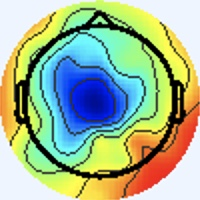

The data file committed next to this chart (first rows):
[238 245 255], [238 245 255], [238 245 255], [238 245 255], [238 245 255], [238 245 255], [238 245 255], [238 245 255], [238 245 255], [238 245 255], [238 245 255], [238 245 255], [238 245 255], [238 245 255], [238 245 255], [238 245 255], [238 245 255], [238 245 255], [238 245 255], [238 245 255], [238 245 255], [238 245 255], [238 245 255], [238 245 255]
[238 245 255], [238 245 255], [238 245 255], [238 245 255], [238 245 255], [238 245 255], [238 245 255], [238 245 255], [238 245 255], [238 245 255], [238 245 255], [238 245 255], [238 245 255], [238 245 255], [238 245 255], [238 245 255], [238 245 255], [238 245 255], [238 245 255], [238 245 255], [238 245 255], [238 245 255], [238 245 255], [238 245 255]
[238 245 255], [238 245 255], [238 245 255], [238 245 255], [238 245 255], [238 245 255], [238 245 255], [238 245 255], [238 245 255], [238 245 255], [238 245 255], [238 245 255], [238 245 255], [238 245 255], [238 245 255], [238 245 255], [238 245 255], [238 245 255], [238 245 255], [238 245 255], [238 245 255], [238 245 255], [238 245 255], [238 245 255]
[238 245 255], [238 245 255], [238 245 255], [238 245 255], [238 245 255], [238 245 255], [238 245 255], [238 245 255], [238 245 255], [238 245 255], [238 245 255], [238 245 255], [238 245 255], [238 245 255], [238 245 255], [238 245 255], [238 245 255], [238 245 255], [238 245 255], [238 245 255], [238 245 255], [238 245 255], [238 245 255], [238 245 255]
[238 245 255], [238 245 255], [238 245 255], [238 245 255], [238 245 255], [238 245 255], [238 245 255], [238 245 255], [238 245 255], [238 245 255], [238 245 255], [238 245 255], [238 245 255], [238 245 255], [238 245 255], [238 245 255], [238 245 255], [238 245 255], [238 245 255], [238 245 255], [238 245 255], [238 245 255], [238 245 255], [238 245 255]
[238 245 255], [238 245 255], [238 245 255], [238 245 255], [238 245 255], [238 245 255], [238 245 255], [238 245 255], [238 245 255], [238 245 255], [238 245 255], [238 245 255], [238 245 255], [238 245 255], [238 245 255], [238 245 255], [238 245 255], [238 245 255], [238 245 255], [238 245 255], [238 245 255], [238 245 255], [238 245 255], [238 245 255]
[238 245 255], [238 245 255], [238 245 255], [238 245 255], [238 245 255], [238 245 255], [238 245 255], [238 245 255], [238 245 255], [238 245 255], [238 245 255], [238 245 255], [238 245 255], [238 245 255], [238 245 255], [238 245 255], [238 245 255], [238 245 255], [238 245 255], [238 245 255], [238 245 255], [238 245 255], [238 245 255], [238 245 255]
[238 245 255], [238 245 255], [238 245 255], [238 245 255], [238 245 255], [238 245 255], [238 245 255], [238 245 255], [238 245 255], [238 245 255], [238 245 255], [238 245 255], [238 245 255], [238 245 255], [238 245 255], [238 245 255], [238 245 255], [238 245 255], [238 245 255], [238 245 255], [238 245 255], [238 245 255], [238 245 255], [238 245 255]
[238 245 255], [238 245 255], [238 245 255], [238 245 255], [238 245 255], [238 245 255], [238 245 255], [238 245 255], [238 245 255], [238 245 255], [238 245 255], [238 245 255], [238 245 255], [238 245 255], [238 245 255], [238 245 255], [238 245 255], [238 245 255], [238 245 255], [238 245 255], [238 245 255], [238 245 255], [238 245 255], [238 245 255]
[238 245 255], [238 245 255], [238 245 255], [238 245 255], [238 245 255], [238 245 255], [238 245 255], [238 245 255], [238 245 255], [238 245 255], [238 245 255], [238 245 255], [238 245 255], [238 245 255], [238 245 255], [238 245 255], [238 245 255], [238 245 255], [238 245 255], [238 245 255], [238 245 255], [238 245 255], [238 245 255], [238 245 255]
[238 245 255], [238 245 255], [238 245 255], [238 245 255], [238 245 255], [238 245 255], [238 245 255], [238 245 255], [238 245 255], [238 245 255], [238 245 255], [238 245 255], [238 245 255], [238 245 255], [238 245 255], [238 245 255], [238 245 255], [238 245 255], [238 245 255], [238 245 255], [238 245 255], [238 245 255], [238 245 255], [238 245 255]
[238 245 255], [238 245 255], [238 245 255], [238 245 255], [238 245 255], [238 245 255], [238 245 255], [238 245 255], [238 245 255], [238 245 255], [238 245 255], [238 245 255], [238 245 255], [238 245 255], [238 245 255], [238 245 255], [238 245 255], [238 245 255], [238 245 255], [238 245 255], [238 245 255], [238 245 255], [238 245 255], [238 245 255]
[238 245 255], [238 245 255], [238 245 255], [238 245 255], [238 245 255], [238 245 255], [238 245 255], [238 245 255], [238 245 255], [238 245 255], [238 245 255], [238 245 255], [238 245 255], [238 245 255], [238 245 255], [238 245 255], [238 245 255], [238 245 255], [238 245 255], [238 245 255], [238 245 255], [238 245 255], [238 245 255], [238 245 255]
[238 245 255], [238 245 255], [238 245 255], [238 245 255], [238 245 255], [238 245 255], [238 245 255], [238 245 255], [238 245 255], [238 245 255], [238 245 255], [238 245 255], [238 245 255], [238 245 255], [238 245 255], [238 245 255], [238 245 255], [238 245 255], [238 245 255], [238 245 255], [238 245 255], [238 245 255], [238 245 255], [238 245 255]
[238 245 255], [238 245 255], [238 245 255], [238 245 255], [238 245 255], [238 245 255], [238 245 255], [238 245 255], [238 245 255], [238 245 255], [238 245 255], [238 245 255], [238 245 255], [238 245 255], [238 245 255], [238 245 255], [238 245 255], [238 245 255], [238 245 255], [238 245 255], [238 245 255], [238 245 255], [238 245 255], [238 245 255]
[238 245 255], [238 245 255], [238 245 255], [238 245 255], [238 245 255], [238 245 255], [238 245 255], [238 245 255], [238 245 255], [238 245 255], [238 245 255], [238 245 255], [238 245 255], [238 245 255], [238 245 255], [238 245 255], [237 246 255], [237 246 255], [238 245 255], [238 245 255], [238 245 255], [238 245 255], [238 245 255], [238 245 255]
[238 245 255], [238 245 255], [238 245 255], [238 245 255], [238 245 255], [238 245 255], [238 245 255], [238 245 255], [238 245 255], [238 245 255], [238 245 255], [238 245 255], [238 245 255], [238 245 255], [238 245 255], [237 246 255], [236 247 253], [236 247 253], [238 245 255], [240 244 255], [238 245 255], [238 245 255], [238 245 255], [240 244 255]
[238 245 255], [238 245 255], [238 245 255], [238 245 255], [238 245 255], [238 245 255], [238 245 255], [238 245 255], [238 245 255], [238 245 255], [238 245 255], [238 245 255], [238 245 255], [238 245 255], [238 245 255], [237 246 255], [236 247 253], [236 247 253], [238 245 255], [240 244 255], [238 245 255], [238 245 255], [238 245 255], [240 244 255]
[238 245 255], [238 245 255], [238 245 255], [238 245 255], [238 245 255], [238 245 255], [238 245 255], [238 245 255], [238 245 255], [238 245 255], [238 245 255], [238 245 255], [238 245 255], [238 245 255], [238 245 255], [238 245 255], [238 245 255], [238 245 255], [237 246 255], [238 245 255], [240 244 255], [240 244 255], [238 245 255], [237 246 255]
[238 245 255], [238 245 255], [238 245 255], [238 245 255], [238 245 255], [238 245 255], [238 245 255], [238 245 255], [238 245 255], [238 245 255], [238 245 255], [238 245 255], [238 245 255], [238 245 255], [238 245 255], [238 245 255], [240 244 255], [240 244 255], [237 246 255], [237 246 255], [238 244 255], [240 244 255], [238 245 255], [237 246 255]
[238 245 255], [238 245 255], [238 245 255], [238 245 255], [238 245 255], [238 245 255], [238 245 255], [238 245 255], [238 245 255], [238 245 255], [238 245 255], [238 245 255], [238 245 255], [238 245 255], [238 245 255], [240 244 255], [241 243 255], [241 243 255], [237 245 255], [236 246 255], [237 245 255], [238 245 255], [238 245 255], [238 245 255]
[238 245 255], [238 245 255], [238 245 255], [238 245 255], [238 245 255], [238 245 255], [238 245 255], [238 245 255], [238 245 255], [238 245 255], [238 245 255], [238 245 255], [238 245 255], [238 245 255], [238 245 255], [240 244 255], [241 243 255], [241 243 255], [237 245 255], [236 246 255], [237 246 255], [237 246 255], [238 245 253], [238 245 255]
[238 245 255], [238 245 255], [238 245 255], [238 245 255], [238 245 255], [238 245 255], [238 245 255], [238 245 255], [238 245 255], [238 245 255], [238 245 255], [238 245 255], [238 245 255], [238 245 255], [238 245 255], [238 245 255], [240 244 255], [240 244 255], [238 244 255], [237 246 255], [237 246 255], [237 246 253], [240 245 251], [240 245 251]
[238 245 255], [238 245 255], [238 245 255], [238 245 255], [238 245 255], [238 245 255], [238 245 255], [238 245 255], [238 245 255], [238 245 255], [238 245 255], [238 245 255], [238 245 255], [238 245 255], [238 245 255], [238 245 255], [238 244 255], [238 244 255], [238 245 255], [238 245 255], [237 246 255], [238 245 255], [240 245 251], [240 245 251]
[238 245 255], [238 245 255], [238 245 255], [238 245 255], [238 245 255], [238 245 255], [238 245 255], [238 245 255], [238 245 255], [238 245 255], [238 245 255], [238 245 255], [238 245 255], [238 245 255], [238 245 255], [237 246 255], [237 246 253], [237 246 253], [238 245 253], [240 244 255], [240 244 255], [240 244 255], [240 244 253], [238 245 251]
[238 245 255], [238 245 255], [238 245 255], [238 245 255], [238 245 255], [238 245 255], [238 245 255], [238 245 255], [238 245 255], [238 245 255], [238 245 255], [238 245 255], [238 245 255], [238 245 255], [238 245 255], [237 246 253], [236 247 251], [236 247 251], [238 245 253], [240 244 255], [241 243 255], [240 244 255], [238 245 253], [237 246 253]
[238 245 255], [238 245 255], [238 245 255], [238 245 255], [238 245 255], [238 245 255], [238 245 255], [238 245 255], [238 245 255], [238 245 255], [238 245 255], [238 245 255], [238 245 255], [238 245 255], [238 245 255], [238 245 253], [237 247 249], [237 246 251], [238 245 255], [240 244 255], [240 244 253], [238 245 253], [236 246 255], [236 246 255]
[238 245 255], [238 245 255], [238 245 255], [238 245 255], [238 245 255], [238 245 255], [238 245 255], [238 245 255], [238 245 255], [238 245 255], [238 245 255], [238 245 255], [238 245 255], [238 245 255], [238 245 255], [238 245 253], [237 246 251], [238 245 251], [240 244 255], [240 244 255], [240 245 251], [237 247 249], [234 247 255], [234 247 255]
[238 245 255], [238 245 255], [238 245 255], [238 245 255], [238 245 255], [238 245 255], [238 245 255], [238 245 255], [238 245 255], [238 245 255], [238 245 255], [238 245 255], [238 245 255], [238 245 255], [238 245 255], [238 245 255], [238 245 255], [238 245 255], [240 244 255], [240 244 255], [238 246 249], [237 247 248], [234 247 253], [236 247 253]
[238 245 255], [238 245 255], [238 245 255], [238 245 255], [238 245 255], [238 245 255], [238 245 255], [238 245 255], [238 245 255], [238 245 255], [238 245 255], [238 245 255], [238 245 255], [238 245 255], [238 245 255], [238 245 255], [238 244 255], [238 244 255], [240 244 255], [240 244 255], [238 245 251], [238 246 249], [237 246 253], [237 246 253]
[238 245 255], [238 245 255], [238 245 255], [238 245 255], [238 245 255], [238 245 255], [238 245 255], [238 245 255], [238 245 255], [238 245 255], [238 245 255], [238 245 255], [238 245 255], [238 245 255], [238 245 255], [238 245 255], [238 244 255], [238 244 255], [240 244 255], [240 244 255], [241 243 255], [241 243 255], [240 244 255], [238 245 253]
[238 245 255], [238 245 255], [238 245 255], [238 245 255], [238 245 255], [238 245 255], [238 245 255], [238 245 255], [238 245 255], [238 245 255], [238 245 255], [238 245 255], [238 245 255], [238 245 255], [238 245 255], [238 245 255], [238 245 255], [238 245 255], [240 244 255], [241 243 255], [241 243 255], [241 243 255], [240 244 253], [238 245 251]
[238 245 253], [238 245 253], [238 245 255], [238 245 255], [238 244 255], [238 244 255], [238 244 255], [238 244 255], [238 244 255], [238 244 255], [238 245 255], [238 245 255], [238 244 255], [238 244 255], [238 244 255], [238 245 255], [237 246 253], [237 244 252], [243 245 255], [240 242 255], [239 243 255], [239 246 255], [236 245 250], [241 250 249]
[238 245 253], [238 245 253], [238 245 255], [238 245 255], [238 244 255], [238 244 255], [238 244 255], [238 244 255], [238 244 255], [238 245 255], [238 245 255], [238 245 255], [238 244 255], [238 244 255], [238 244 255], [238 245 255], [237 246 253], [238 245 253], [243 245 255], [241 243 255], [237 243 255], [239 248 255], [239 249 250], [244 248 234]
[238 245 255], [238 245 255], [238 245 255], [238 245 255], [238 244 255], [238 244 255], [238 245 255], [238 245 255], [238 245 255], [238 245 255], [238 245 255], [238 245 253], [238 245 255], [238 245 255], [238 245 255], [237 246 255], [237 247 255], [236 245 254], [240 244 253], [240 244 253], [236 245 254], [239 249 251], [242 247 241], [240 236 201]
[238 245 255], [238 245 255], [238 245 255], [238 245 255], [238 244 255], [238 245 255], [238 245 255], [238 245 255], [238 245 255], [238 245 255], [238 245 253], [238 245 253], [238 245 255], [238 245 255], [238 245 255], [237 246 255], [237 245 255], [236 244 255], [239 243 252], [240 244 253], [235 244 253], [239 249 251], [246 249 238], [243 232 187]
[238 244 255], [238 244 255], [238 244 255], [238 244 255], [238 245 255], [238 245 255], [238 245 255], [238 245 253], [238 245 253], [238 245 253], [238 245 253], [238 245 253], [238 245 253], [238 245 253], [238 245 253], [238 245 255], [238 244 255], [238 244 255], [241 245 255], [242 246 255], [235 243 254], [240 248 251], [248 250 236], [249 237 189]
[238 244 255], [238 244 255], [238 244 255], [238 245 255], [238 245 255], [238 245 255], [238 245 253], [238 245 253], [238 245 253], [238 245 253], [238 245 253], [238 245 253], [238 245 253], [238 245 253], [238 245 253], [238 245 255], [240 244 255], [240 244 255], [238 245 255], [241 248 255], [243 248 254], [244 246 235], [244 238 202], [244 225 156]
[238 244 255], [238 244 255], [238 245 255], [238 245 255], [238 245 255], [238 245 253], [238 245 253], [238 245 253], [237 246 253], [237 246 253], [237 246 255], [237 246 255], [238 245 255], [238 245 255], [238 245 255], [238 245 253], [241 246 252], [238 245 251], [236 245 252], [239 247 250], [246 247 239], [245 237 201], [240 219 140], [236 208  98]
[238 244 255], [238 244 255], [238 245 255], [238 245 255], [238 245 253], [238 245 253], [238 245 253], [238 245 253], [237 246 253], [237 246 255], [237 246 255], [237 246 255], [238 244 255], [238 245 255], [238 245 255], [238 245 253], [239 244 248], [241 246 249], [240 248 250], [242 245 234], [249 240 207], [244 225 157], [235 207  97], [237 207  73]
[238 244 255], [238 244 255], [238 245 255], [238 245 255], [238 245 253], [238 245 253], [237 246 253], [237 246 253], [238 247 255], [238 246 255], [238 244 255], [237 243 255], [238 244 255], [238 244 255], [238 244 255], [241 245 255], [241 244 251], [245 245 247], [247 248 240], [245 239 205], [232 212 139], [237 209 102], [238 209  81], [250 224  85]
[238 244 255], [238 245 255], [238 245 255], [238 245 255], [238 245 253], [238 245 253], [237 246 253], [237 246 255], [237 245 255], [236 244 255], [238 244 255], [238 244 255], [239 245 255], [238 244 255], [237 243 255], [239 243 254], [244 244 252], [246 243 236], [249 238 208], [244 224 161], [230 198  95], [233 198  72], [247 218  82], [245 221  89]
[238 245 255], [238 245 255], [238 245 255], [238 245 253], [238 245 253], [238 245 253], [237 246 255], [237 246 255], [239 245 255], [237 243 255], [237 243 255], [239 245 255], [241 245 255], [240 244 255], [241 245 255], [241 246 252], [246 247 251], [243 235 212], [236 211 144], [236 198  99], [233 191  71], [246 206  75], [255 224  96], [212 189  77]
[238 245 255], [238 245 255], [238 245 255], [238 245 253], [238 245 253], [238 245 253], [237 246 255], [237 246 255], [239 245 255], [238 244 255], [238 244 255], [239 245 255], [240 244 255], [240 244 255], [241 245 254], [243 247 250], [247 248 242], [243 233 197], [229 198 107], [236 194  73], [241 200  72], [243 205  82], [225 192  85], [172 151  60]
[238 244 255], [238 245 255], [238 245 255], [238 245 255], [238 245 253], [238 245 253], [238 245 255], [238 245 255], [237 243 255], [237 243 255], [241 245 255], [242 246 255], [239 243 252], [239 244 250], [241 244 249], [242 244 239], [250 249 231], [247 237 186], [238 211 108], [242 208  82], [238 209  83], [197 170  63], [122 100  27], [121 107  36]
[238 244 255], [238 244 255], [238 245 255], [238 245 255], [238 245 253], [238 245 253], [238 245 255], [238 245 255], [238 244 255], [237 243 255], [240 244 255], [240 244 255], [238 243 249], [241 246 249], [245 249 250], [246 247 233], [251 244 202], [245 229 152], [243 216  99], [245 217  82], [250 225  99], [186 167  65], [62 47  0], [94 86 23]
[238 244 255], [238 244 255], [238 245 255], [238 245 255], [238 245 253], [238 245 253], [238 245 255], [238 245 255], [239 245 255], [238 244 255], [240 244 255], [239 243 252], [240 243 248], [244 248 249], [245 247 244], [244 240 211], [232 214 138], [236 210  99], [247 219  84], [254 227  86], [255 234 105], [192 174  72], [60 54  0], [79 78 11]
[238 245 255], [238 245 255], [240 244 255], [238 245 255], [238 245 255], [237 246 253], [237 246 255], [238 245 255], [238 245 255], [238 245 255], [239 246 255], [241 246 252], [243 244 246], [246 246 236], [244 237 211], [239 222 166], [231 204 101], [239 209  77], [252 224  81], [247 224  86], [226 207  89], [169 157  59], [95 93 16], [119 122  31]
[240 244 253], [240 244 253], [241 243 255], [240 244 255], [237 246 255], [236 246 255], [236 246 255], [237 246 255], [237 244 254], [238 245 255], [237 243 255], [241 245 254], [246 246 246], [243 231 207], [229 200 134], [232 194  97], [235 196  77], [247 213  79], [255 235  96], [212 194  68], [112 101  11], [104  99  15], [179 178  70], [219 222  91]
[238 245 251], [240 244 253], [241 243 255], [240 244 255], [237 245 255], [236 246 255], [237 246 255], [238 245 253], [240 244 253], [242 246 255], [238 244 255], [243 248 254], [248 247 242], [242 227 188], [229 188  98], [232 181  63], [243 199  74], [241 207  83], [224 201  85], [172 159  55], [85 77  0], [117 112  18], [233 233 103], [247 250  97]
[236 247 253], [237 246 255], [238 244 255], [238 244 255], [237 245 255], [237 246 255], [240 245 251], [241 244 249], [241 244 251], [241 244 253], [237 243 255], [244 249 253], [249 251 237], [244 230 181], [236 194  96], [243 191  69], [245 207  82], [203 175  66], [124 104  33], [119 104  35], [178 166  64], [219 211  84], [248 243  97], [253 255  96]
[237 246 253], [237 246 255], [238 244 255], [238 244 255], [237 245 255], [238 245 253], [240 245 251], [241 244 249], [241 244 251], [240 243 250], [240 244 253], [244 247 238], [245 241 204], [242 222 153], [240 193  89], [245 195  72], [249 215  91], [181 159  58], [70 54  3], [95 84 30], [220 208  98], [255 250 106], [254 249  93], [248 250  87]
[243 243 255], [243 243 255], [241 243 255], [240 244 255], [240 244 255], [238 245 253], [238 245 253], [238 245 253], [241 245 254], [241 244 249], [242 246 245], [240 235 206], [232 210 137], [232 197  95], [237 187  74], [244 195  74], [245 213  90], [182 164  64], [70 63 11], [88 86 29], [215 203  91], [255 248  99], [255 253  91], [244 251  85]
[243 243 255], [241 243 255], [241 243 255], [240 244 255], [240 244 255], [238 245 253], [237 246 255], [238 245 255], [240 244 255], [244 245 249], [248 249 241], [240 231 190], [226 195 102], [231 186  67], [240 190  69], [248 202  80], [252 222  98], [182 167  64], [68 66  9], [87 87 25], [216 207  88], [255 249  98], [251 253  90], [240 253  85]
[236 247 253], [237 246 255], [237 246 255], [238 244 255], [238 244 255], [238 244 255], [237 245 255], [238 245 255], [242 242 252], [246 244 247], [252 250 237], [247 235 187], [234 202 103], [236 192  67], [242 194  68], [245 204  76], [255 230 102], [194 180  73], [63 62  0], [81 82 12], [216 211  85], [250 247  90], [246 254  91], [236 255  88]
[236 246 255], [236 246 255], [237 246 255], [237 246 255], [237 245 255], [237 245 255], [237 245 255], [238 245 253], [246 245 251], [248 241 233], [252 239 205], [247 224 157], [237 201  91], [240 195  66], [241 196  69], [243 204  83], [227 201  90], [173 159  62], [97 96 16], [118 122  28], [227 223  87], [254 254  94], [241 252  88], [231 254  88]
[240 243 255], [240 244 255], [239 245 255], [237 246 255], [236 244 255], [237 245 255], [238 247 255], [240 245 249], [246 245 243], [246 232 206], [235 202 135], [236 194  94], [243 199  76], [250 206  73], [249 205  80], [205 168  62], [125 101  27], [121 109  35], [185 184  76], [220 222  89], [250 249  99], [248 250  89], [241 253  91], [227 252  88]
[239 241 254], [239 243 255], [238 245 255], [238 247 255], [237 247 255], [238 247 255], [238 247 254], [245 249 252], [249 249 241], [241 225 189], [227 185  99], [235 182  66], [247 198  69], [253 209  76], [246 206  82], [187 154  57], [69 49  0], [97 87 28], [228 226 105], [254 255  99], [253 251  91], [254 255  93], [234 249  86], [227 253  91]
[238 245 251], [239 246 252], [236 245 252], [236 245 254], [237 246 255], [235 244 251], [235 244 251], [243 249 249], [252 253 239], [246 229 185], [232 188  99], [240 185  69], [246 195  68], [250 205  76], [246 211  85], [183 157  60], [72 58 13], [93 86 32], [227 223  98], [252 253  89], [246 247  81], [250 255  91], [237 254  88], [227 253  91]
[238 247 252], [238 247 252], [238 245 255], [238 245 255], [237 246 253], [238 247 252], [239 247 250], [243 245 234], [249 238 206], [243 218 154], [236 188  90], [242 187  68], [248 197  70], [251 208  78], [247 213  89], [181 158  62], [73 62 17], [95 92 37], [220 216  90], [255 255  89], [252 254  85], [243 252  83], [234 252  88], [225 253  91]
[238 244 255], [238 244 255], [240 244 255], [242 246 255], [235 246 252], [239 249 250], [243 248 244], [241 231 204], [237 206 141], [235 191  96], [237 184  70], [243 189  63], [250 203  71], [253 214  83], [245 214  89], [181 159  60], [73 66 14], [96 94 33], [220 216  90], [249 250  86], [251 254  85], [246 255  88], [229 251  88], [221 252  96]
... 139 more rows
